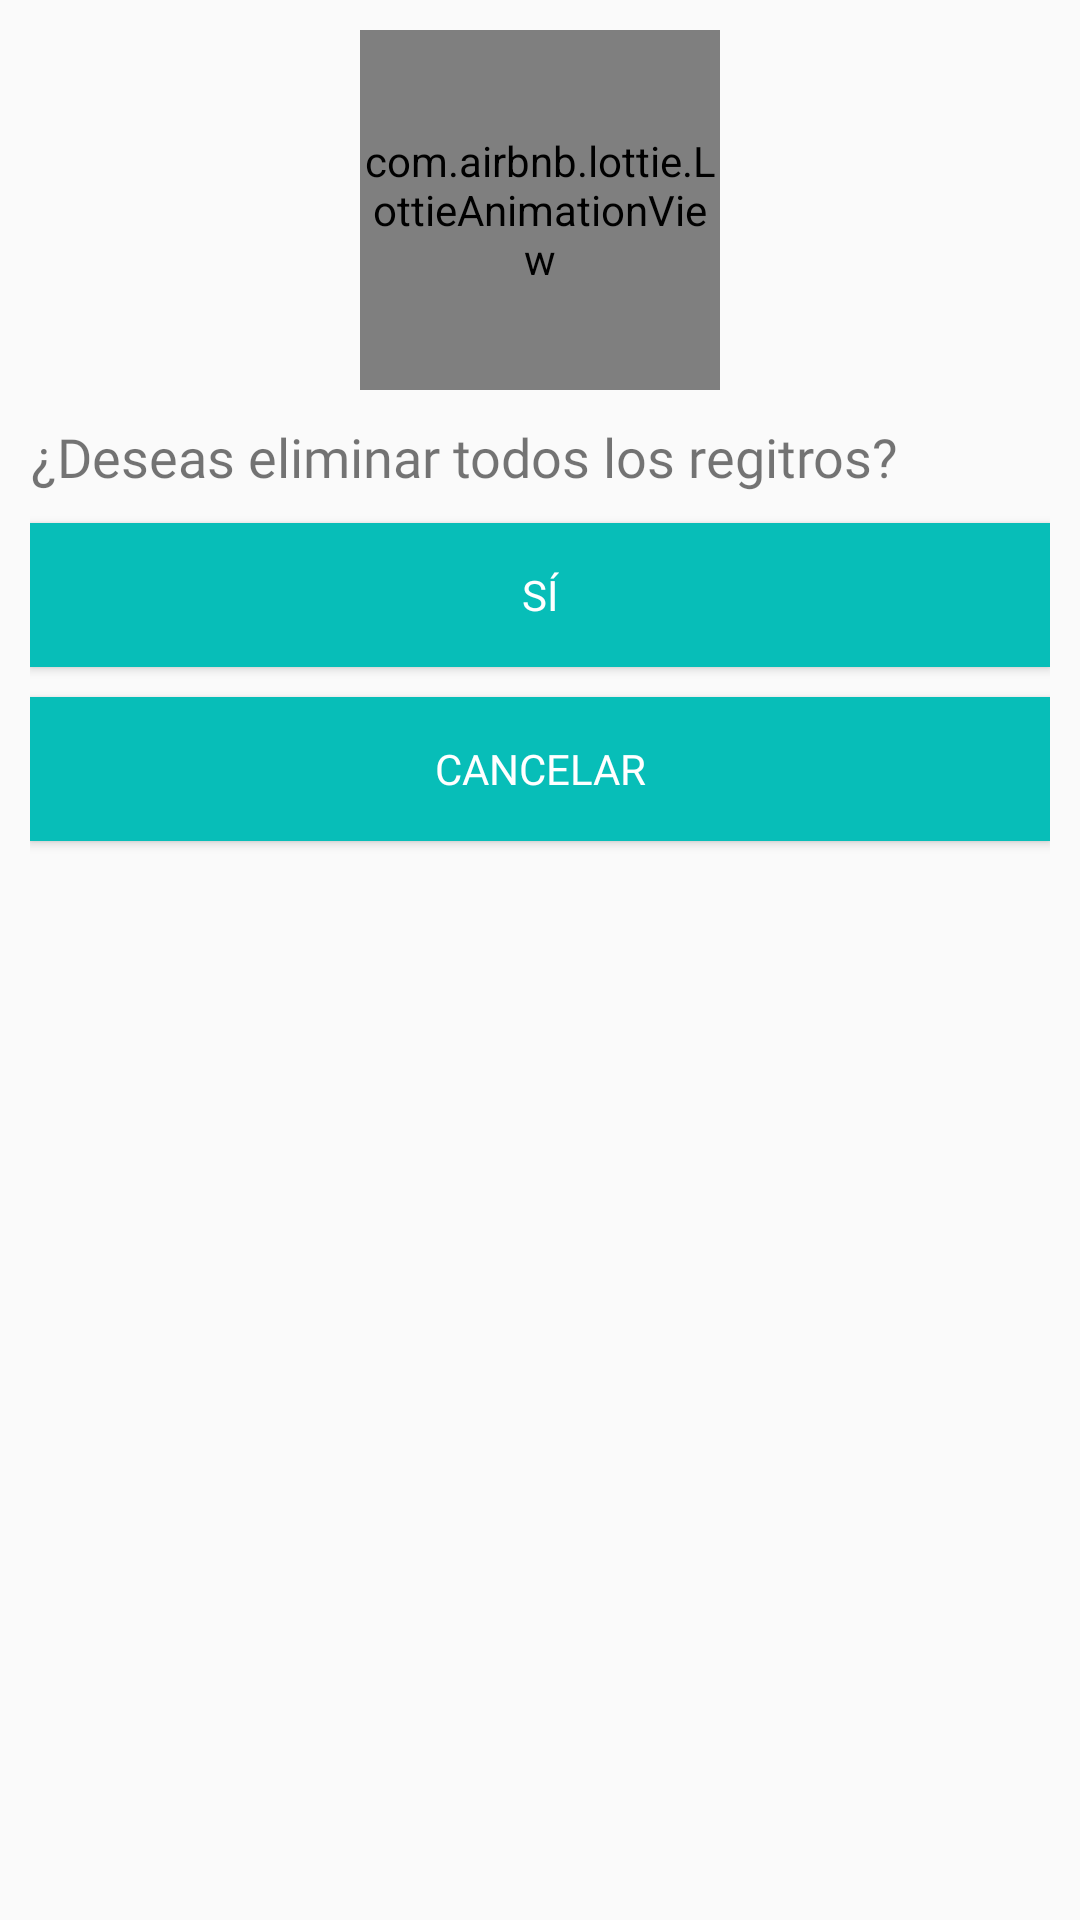

Android layout source for this screen:
<!-- AndroidManifest.xml: application theme AppTheme -->
<!-- res/layout/cuadro_dialogo_eliminar_todo.xml -->
<?xml version="1.0" encoding="utf-8"?>
<androidx.appcompat.widget.LinearLayoutCompat xmlns:android="http://schemas.android.com/apk/res/android"
    android:layout_width="300dp"
    android:layout_height="wrap_content"
    xmlns:app="http://schemas.android.com/apk/res-auto"
    android:orientation="vertical"
    android:layout_gravity="center"
    android:padding="10dp">

    <com.airbnb.lottie.LottieAnimationView
        android:layout_width="120dp"
        android:layout_height="120dp"
        android:layout_gravity="center"
        app:lottie_imageAssetsFolder="assets"
        app:lottie_fileName="eliminarlottie.json"
        app:lottie_autoPlay="true"
        />

    <TextView
        android:text="@string/txtPreguntaEliminar"
        android:layout_width="wrap_content"
        android:layout_height="wrap_content"
        android:textSize="18sp"
        android:fontFamily="@font/opensans_bold"
        android:gravity="center"
        android:layout_marginTop="10dp"
        />

    <Button
        android:id="@+id/btnEliminarSi"
        android:text="@string/btnEliminarSi"
        android:layout_width="match_parent"
        android:layout_height="wrap_content"
        android:layout_marginTop="10dp"
        android:background="@color/colorPrimary"
        android:textColor="#fff"
        android:fontFamily="@font/opensans_bold"/>

    <Button
        android:id="@+id/btnEliminarNo"
        android:text="@string/btnEliminarNo"
        android:layout_width="match_parent"
        android:layout_height="wrap_content"
        android:layout_marginTop="10dp"
        android:background="@color/colorPrimary"
        android:textColor="#fff"
        android:fontFamily="@font/opensans_bold"/>

</androidx.appcompat.widget.LinearLayoutCompat>
<!-- resources referenced by this layout -->
<resources>
  <color name="colorPrimary">#07BEB8</color>
  <string name="btnEliminarNo">Cancelar</string>
  <string name="btnEliminarSi">Sí</string>
  <string name="txtPreguntaEliminar">¿Deseas eliminar todos los regitros?</string>
  <style name="AppTheme" parent="Theme.AppCompat.Light.DarkActionBar">
          
          <item name="colorPrimary">@color/colorPrimary</item>
          <item name="colorPrimaryDark">@color/colorPrimaryDark</item>
          <item name="colorAccent">@color/colorAccent</item>
      </style>
  <color name="colorPrimaryDark">#07BEB8</color>
  <color name="colorAccent">#07BEB8</color>
</resources>
